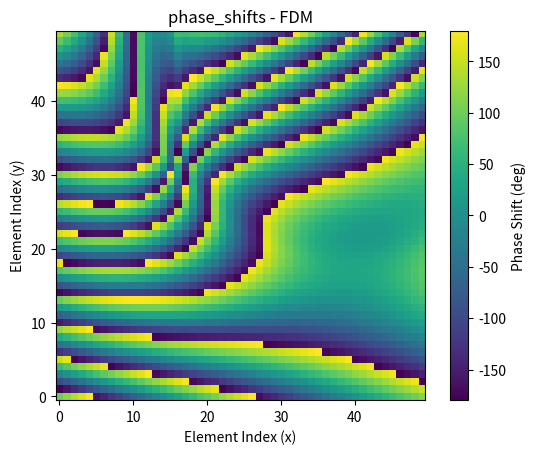
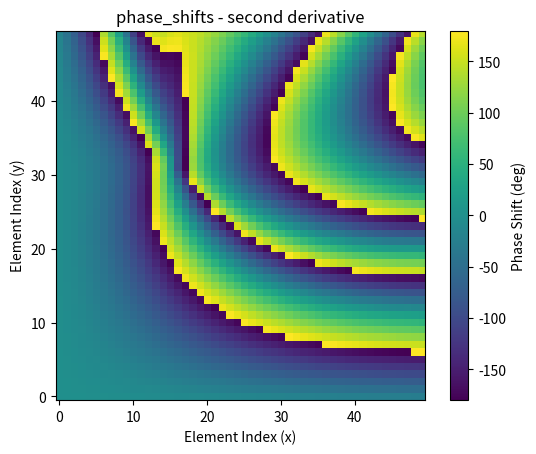
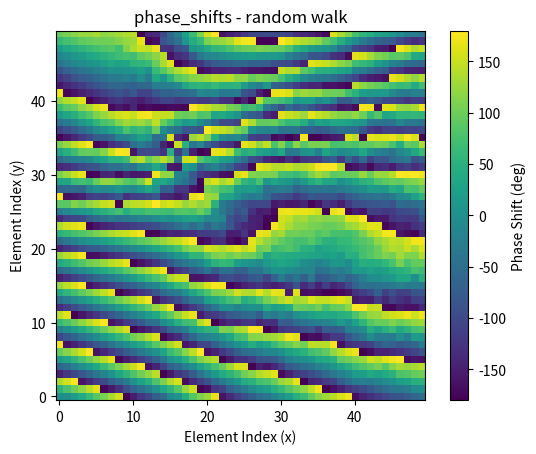

Python code for these plots, in order:
import cmath
import os

import numpy as np
import math
import matplotlib.pyplot as plt
import scipy.constants as constants
import scipy.optimize as optimize
from scipy.fft import fft2, ifft2
from tqdm import tqdm
import random


def reflection_coefficients(Z0, Z1_n):
    """Calculate reflection coefficients for given impedances."""
    return (Z1_n - Z0) / (Z1_n + Z0)


def freespace_impedance():
    epsilon_0 = constants.epsilon_0
    mu_0 = constants.mu_0
    return math.sqrt(mu_0 / epsilon_0)


def element_impedance(R, L, C, w):
    jwL = 1j * w * L
    jwC = 1j * w * C
    eq = R + 1 / jwC
    z = (jwL * eq) / (jwL + eq)
    return z


def calculate_dphi_dx_dy(transmitter, receiver, surface_size, element_size, element_spacing, wavelength, ni):
    k0 = 2 * np.pi / wavelength
    m_values, n_values = np.meshgrid(np.arange(surface_size[0]), np.arange(surface_size[1]), indexing='ij')

    x_mn = (element_size / 2) + (m_values * element_spacing) + (m_values * element_size)
    y_mn = (element_size / 2) + (n_values * element_spacing) + (n_values * element_size)
    z_mn = np.zeros_like(x_mn)

    I = np.stack((x_mn - transmitter[0], y_mn - transmitter[1], z_mn - transmitter[2]), axis=-1)
    R = np.stack((receiver[0] - x_mn, receiver[1] - y_mn, receiver[2] - z_mn), axis=-1)

    normal = np.array([0, 0, 1])

    I_norm = np.linalg.norm(I, axis=-1)
    R_norm = np.linalg.norm(R, axis=-1)

    theta_i = np.arccos(np.dot(-I, normal) / I_norm)
    theta_r = np.arccos(np.dot(R, normal) / R_norm)

    # Calculate angle between plane of incidence and projection of reflected vector onto plane perpendicular to incident vector
    I_unit = I / I_norm[..., np.newaxis]
    R_proj = R - np.sum(R * I_unit, axis=-1)[..., np.newaxis] * I_unit
    N_plane = np.cross(I, normal[np.newaxis, np.newaxis, :])
    cos_phi_r = np.sum(R_proj * N_plane, axis=-1) / (R_norm * np.linalg.norm(N_plane, axis=-1))
    sin_phi_r = np.linalg.norm(np.cross(R_proj, N_plane), axis=-1) / (R_norm * np.linalg.norm(N_plane, axis=-1))
    phi_r = np.arctan2(sin_phi_r, cos_phi_r)

    # R_proj = R.copy()
    # R_proj[:, :, 0] = 0  # Projection of R onto the YZ plane
    # R_proj_mag = np.linalg.norm(R_proj, axis=2)
    #
    # # Calculate theta_r the angle between the reflected vector and its projection onto the YZ plane
    # dot_product = np.sum(R * R_proj, axis=2)
    # theta_r = np.arccos(dot_product / (R_norm * R_proj_mag))
    #
    # # Calculate angle between the projection of reflected vector onto the YZ plane and the z-axis
    # dot_product = np.sum(R_proj * normal, axis=2)
    # phi_r = np.arccos(dot_product / R_proj_mag)

    dphi_dx = (np.sin(theta_r) - np.sin(theta_i)) * ni * k0
    dphi_dy = np.cos(theta_r) * np.sin(phi_r) * ni * k0

    return dphi_dx, dphi_dy


# Calculate the phase shift array from the phase gradient arrays (dphi_dx, dphi_dy) using Finite Difference Method
def calculate_phase_shifts_from_gradients(dphi_dx, dphi_dy, delta_x, delta_y, save_results=False):
    """
    f(x,y) = [f(x-1,y) + (df/dx * ∆x)] + [f(x,y-1) + (df/dy * ∆y)]
    """

    # Integrate along the x-axis
    phase_shifts_x_y0 = np.cumsum(dphi_dx * delta_x, axis=1)

    # Integrate along the y-axis
    phase_shifts_x0_y = np.cumsum(dphi_dy * delta_y, axis=0)

    phase_shifts = phase_shifts_x_y0 + phase_shifts_x0_y

    dphi_dx_recovered = np.gradient(phase_shifts, axis=1) / delta_x
    abs_diffdx = np.abs(dphi_dx - dphi_dx_recovered)
    maedx = np.mean(abs_diffdx)
    msedx = np.mean(abs_diffdx ** 2)
    dphi_dy_recovered = np.gradient(phase_shifts, axis=0) / delta_y
    abs_diffdy = np.abs(dphi_dy - dphi_dy_recovered)
    maedy = np.mean(abs_diffdy)
    msedy = np.mean(abs_diffdy ** 2)
    print("finite_difference_method")
    print("mae_dphi_dx", maedx)
    print("mse_dphi_dx", msedx)
    print("mae_dphi_dy", maedy)
    print("mse_dphi_dy", msedy)
    print()

    if save_results:
        results_file = open("./Results_model_v1-0-1/FunctionEstimationErrors.txt", "a")
        results_file.write("Finite Difference Method Errors:\n")
        results_file.write(f"\tmae_dphi_dx: {maedx} \n")
        results_file.write(f"\tmse_dphi_dx: {msedx} \n")
        results_file.write(f"\tmae_dphi_dy: {maedy} \n")
        results_file.write(f"\tmse_dphi_dy: {msedy} \n")
        results_file.write("\n")
        results_file.close()

    phase_shifts = np.mod(phase_shifts + np.pi, 2 * np.pi) - np.pi

    return phase_shifts


# Calculate the phase shift array from the phase gradient arrays (dphi_dx, dphi_dy)
def calculate_phase_shifts_from_gradients1(dphi_dx, dphi_dy, delta_x, delta_y, save_results=False):
    dphi2_dxdy = np.zeros(dphi_dx.shape)

    for y in range(dphi_dx.shape[0]):
        for x in range(dphi_dx.shape[1]):
            count = 0
            term1, term2, term3, term4 = 0, 0, 0, 0
            if y != dphi_dx.shape[0] - 1:
                count += 1
                term1 = (dphi_dx[y + 1, x] - dphi_dx[y, x]) / delta_y
            if y != 0:
                count += 1
                term2 = (dphi_dx[y, x] - dphi_dx[y - 1, x]) / delta_y
            if x != dphi_dy.shape[1] - 1:
                count += 1
                term3 = (dphi_dy[y, x + 1] - dphi_dy[y, x]) / delta_x
            if x != 0:
                count += 1
                term4 = (dphi_dy[y, x] - dphi_dy[y, x - 1]) / delta_x

            dphi2_dxdy[y, x] = (term1 + term2 + term3 + term4) / count

    phase_shifts = np.cumsum(np.cumsum(dphi2_dxdy * delta_y, axis=0) * delta_x, axis=1)

    dphi_dx_recovered = np.gradient(phase_shifts, axis=1) / delta_x
    abs_diffdx = np.abs(dphi_dx - dphi_dx_recovered)
    maedx = np.mean(abs_diffdx)
    msedx = np.mean(abs_diffdx ** 2)
    dphi_dy_recovered = np.gradient(phase_shifts, axis=0) / delta_y
    abs_diffdy = np.abs(dphi_dy - dphi_dy_recovered)
    maedy = np.mean(abs_diffdy)
    msedy = np.mean(abs_diffdy ** 2)
    print("averaging_method")
    print("mae_dphi_dx", maedx)
    print("mse_dphi_dx", msedx)
    print("mae_dphi_dy", maedy)
    print("mse_dphi_dy", msedy)
    print()

    if save_results:
        results_file = open("./Results_model_v1-0-1/FunctionEstimationErrors.txt", "a")
        results_file.write("Averaging Method Errors:\n")
        results_file.write(f"\tmae_dphi_dx: {maedx} \n")
        results_file.write(f"\tmse_dphi_dx: {msedx} \n")
        results_file.write(f"\tmae_dphi_dy: {maedy} \n")
        results_file.write(f"\tmse_dphi_dy: {msedy} \n")
        results_file.write("\n")
        results_file.close()

    phase_shifts = np.mod(phase_shifts + np.pi, 2 * np.pi) - np.pi

    return phase_shifts


# Calculate the phase shift array from the phase gradient arrays (dphi_dx, dphi_dy) with random walk
def calculate_phase_shifts_from_gradients2(dphi_dx, dphi_dy, delta_x, delta_y, save_results=False):
    """
    Calculates the phase_shifts from the partial derivatives dphi_dx, dphi_dy using "Random Walk Method".
    Random Walk in a loop that mase sure that all elements are visited at least 100 times.
    """
    phase_shifts = np.zeros(dphi_dx.shape)

    curr_x, curr_y = 0, 0

    visited_elements = np.zeros(dphi_dx.shape, dtype=int)
    visited_elements[curr_y, curr_x] = 100

    while np.min(visited_elements) < 100:
        new_direction = random.randint(1, 4)
        # Directions:
        #     1 = Right (-->)
        #     2 = Left (<--)
        #     3 = Down
        #     4 = Up

        if not ((new_direction == 2 and curr_x == 1 and curr_y == 0) or (
                new_direction == 4 and curr_x == 0 and curr_y == 1)):

            if new_direction == 1 and curr_x < phase_shifts.shape[1] - 1:
                # phase_shifts[curr_y, curr_x + 1] = phase_shifts[curr_y, curr_x] + delta_x * dphi_dx[curr_y, curr_x]
                if phase_shifts[curr_y, curr_x + 1] != 0:
                    phase_shifts[curr_y, curr_x + 1] = (phase_shifts[curr_y, curr_x + 1] + phase_shifts[
                        curr_y, curr_x] + delta_x * dphi_dx[curr_y, curr_x]) / 2
                else:
                    phase_shifts[curr_y, curr_x + 1] = phase_shifts[curr_y, curr_x] + delta_x * dphi_dx[
                        curr_y, curr_x]
                curr_x += 1
            elif new_direction == 2 and curr_x > 0:
                # phase_shifts[curr_y, curr_x - 1] = phase_shifts[curr_y, curr_x] - delta_x * dphi_dx[curr_y, curr_x]
                if phase_shifts[curr_y, curr_x - 1] != 0:
                    phase_shifts[curr_y, curr_x - 1] = (phase_shifts[curr_y, curr_x - 1] + phase_shifts[
                        curr_y, curr_x] - delta_x * dphi_dx[curr_y, curr_x]) / 2
                else:
                    phase_shifts[curr_y, curr_x - 1] = phase_shifts[curr_y, curr_x] - delta_x * dphi_dx[
                        curr_y, curr_x]
                curr_x -= 1
            elif new_direction == 3 and curr_y < phase_shifts.shape[0] - 1:
                # phase_shifts[curr_y + 1, curr_x] = phase_shifts[curr_y, curr_x] + delta_y * dphi_dy[curr_y, curr_x]
                if phase_shifts[curr_y + 1, curr_x] != 0:
                    phase_shifts[curr_y + 1, curr_x] = (phase_shifts[curr_y + 1, curr_x] + phase_shifts[
                        curr_y, curr_x] + delta_y * dphi_dy[curr_y, curr_x]) / 2
                else:
                    phase_shifts[curr_y + 1, curr_x] = phase_shifts[curr_y, curr_x] + delta_y * dphi_dy[
                        curr_y, curr_x]
                curr_y += 1
            elif new_direction == 4 and curr_y > 0:
                # phase_shifts[curr_y - 1, curr_x] = phase_shifts[curr_y, curr_x] - delta_y * dphi_dy[curr_y, curr_x]
                if phase_shifts[curr_y - 1, curr_x] != 0:
                    phase_shifts[curr_y - 1, curr_x] = (phase_shifts[curr_y - 1, curr_x] + phase_shifts[
                        curr_y, curr_x] - delta_y * dphi_dy[curr_y, curr_x]) / 2
                else:
                    phase_shifts[curr_y - 1, curr_x] = phase_shifts[curr_y, curr_x] - delta_y * dphi_dy[
                        curr_y, curr_x]
                curr_y -= 1
            else:
                continue
            visited_elements[curr_y, curr_x] += 1

    dphi_dx_recovered = np.gradient(phase_shifts, axis=1) / delta_x
    abs_diffdx = np.abs(dphi_dx - dphi_dx_recovered)
    maedx = np.mean(abs_diffdx)
    msedx = np.mean(abs_diffdx ** 2)
    dphi_dy_recovered = np.gradient(phase_shifts, axis=0) / delta_y
    abs_diffdy = np.abs(dphi_dy - dphi_dy_recovered)
    maedy = np.mean(abs_diffdy)
    msedy = np.mean(abs_diffdy ** 2)
    print("random_walk_method Errors")
    print("mae_dphi_dx", maedx)
    print("mse_dphi_dx", msedx)
    print("mae_dphi_dy", maedy)
    print("mse_dphi_dy", msedy)
    print()

    print("Minimum Element visited:", np.min(visited_elements))
    print("Maximum Element visited:", np.max(visited_elements))
    print("Average number of times each element is visited", np.average(visited_elements))
    print("Standard Deviation between the number of visits for each element", np.round(np.std(visited_elements), 2))

    if save_results:
        results_file = open("./Results_model_v1-0-1/FunctionEstimationErrors.txt", "a")
        results_file.write("Random Walk Method:\n")
        results_file.write(f"\tmae_dphi_dx: {maedx} \n")
        results_file.write(f"\tmse_dphi_dx: {msedx} \n")
        results_file.write(f"\tmae_dphi_dy: {maedy} \n")
        results_file.write(f"\tmse_dphi_dy: {msedy} \n")
        results_file.write("\n")
        results_file.close()

    phase_shifts = np.mod(phase_shifts + np.pi, 2 * np.pi) - np.pi

    return phase_shifts


# Calculate the phase shift array from the phase gradient arrays (dphi_dx, dphi_dy) with random walk
def calculate_phase_shifts_from_gradients22(dphi_dx, dphi_dy, delta_x, delta_y, save_results=False):
    """
    Calculates the phase_shifts from the partial derivatives dphi_dx, dphi_dy using "Random Walk Method".
    Random Walk in a loop that make sure that all elements are visited then repeat this process n times.
    """
    phase_shifts = np.zeros(dphi_dx.shape)

    for _ in tqdm(range(100)):
        curr_x, curr_y = 0, 0

        visited = np.zeros(dphi_dx.shape, dtype=bool)
        visited[curr_y, curr_x] = True

        while not np.all(visited):
            new_direction = random.randint(1, 4)
            # Directions:
            #     1 = Right (-->)
            #     2 = Left (<--)
            #     3 = Down
            #     4 = Up

            if not ((new_direction == 2 and curr_x == 1 and curr_y == 0) or (
                    new_direction == 4 and curr_x == 0 and curr_y == 1)):

                if new_direction == 1 and curr_x < phase_shifts.shape[1] - 1:
                    # phase_shifts[curr_y, curr_x + 1] = phase_shifts[curr_y, curr_x] + delta_x * dphi_dx[curr_y, curr_x]
                    if phase_shifts[curr_y, curr_x + 1] != 0:
                        phase_shifts[curr_y, curr_x + 1] = (phase_shifts[curr_y, curr_x + 1] + phase_shifts[
                            curr_y, curr_x] + delta_x * dphi_dx[curr_y, curr_x]) / 2
                    else:
                        phase_shifts[curr_y, curr_x + 1] = phase_shifts[curr_y, curr_x] + delta_x * dphi_dx[
                            curr_y, curr_x]
                    curr_x += 1
                elif new_direction == 2 and curr_x > 0:
                    # phase_shifts[curr_y, curr_x - 1] = phase_shifts[curr_y, curr_x] - delta_x * dphi_dx[curr_y, curr_x]
                    if phase_shifts[curr_y, curr_x - 1] != 0:
                        phase_shifts[curr_y, curr_x - 1] = (phase_shifts[curr_y, curr_x - 1] + phase_shifts[
                            curr_y, curr_x] - delta_x * dphi_dx[curr_y, curr_x]) / 2
                    else:
                        phase_shifts[curr_y, curr_x - 1] = phase_shifts[curr_y, curr_x] - delta_x * dphi_dx[
                            curr_y, curr_x]
                    curr_x -= 1
                elif new_direction == 3 and curr_y < phase_shifts.shape[0] - 1:
                    # phase_shifts[curr_y + 1, curr_x] = phase_shifts[curr_y, curr_x] + delta_y * dphi_dy[curr_y, curr_x]
                    if phase_shifts[curr_y + 1, curr_x] != 0:
                        phase_shifts[curr_y + 1, curr_x] = (phase_shifts[curr_y + 1, curr_x] + phase_shifts[
                            curr_y, curr_x] + delta_y * dphi_dy[curr_y, curr_x]) / 2
                    else:
                        phase_shifts[curr_y + 1, curr_x] = phase_shifts[curr_y, curr_x] + delta_y * dphi_dy[
                            curr_y, curr_x]
                    curr_y += 1
                elif new_direction == 4 and curr_y > 0:
                    # phase_shifts[curr_y - 1, curr_x] = phase_shifts[curr_y, curr_x] - delta_y * dphi_dy[curr_y, curr_x]
                    if phase_shifts[curr_y - 1, curr_x] != 0:
                        phase_shifts[curr_y - 1, curr_x] = (phase_shifts[curr_y - 1, curr_x] + phase_shifts[
                            curr_y, curr_x] - delta_y * dphi_dy[curr_y, curr_x]) / 2
                    else:
                        phase_shifts[curr_y - 1, curr_x] = phase_shifts[curr_y, curr_x] - delta_y * dphi_dy[
                            curr_y, curr_x]
                    curr_y -= 1
                else:
                    continue

                if not visited[curr_y, curr_x]:
                    visited[curr_y, curr_x] = True

    dphi_dx_recovered = np.gradient(phase_shifts, axis=1) / delta_x
    abs_diffdx = np.abs(dphi_dx - dphi_dx_recovered)
    maedx = np.mean(abs_diffdx)
    msedx = np.mean(abs_diffdx ** 2)
    dphi_dy_recovered = np.gradient(phase_shifts, axis=0) / delta_y
    abs_diffdy = np.abs(dphi_dy - dphi_dy_recovered)
    maedy = np.mean(abs_diffdy)
    msedy = np.mean(abs_diffdy ** 2)
    print("random_walk_method Errors")
    print("mae_dphi_dx", maedx)
    print("mse_dphi_dx", msedx)
    print("mae_dphi_dy", maedy)
    print("mse_dphi_dy", msedy)
    print()

    if save_results:
        results_file = open("./Results_model_v1-0-1/FunctionEstimationErrors.txt", "a")
        results_file.write("Random Walk Method:\n")
        results_file.write(f"\tmae_dphi_dx: {maedx} \n")
        results_file.write(f"\tmse_dphi_dx: {msedx} \n")
        results_file.write(f"\tmae_dphi_dy: {maedy} \n")
        results_file.write(f"\tmse_dphi_dy: {msedy} \n")
        results_file.write("\n")
        results_file.close()

    phase_shifts = np.mod(phase_shifts + np.pi, 2 * np.pi) - np.pi

    return phase_shifts


def fft_poisson_solver(dphi_dx, dphi_dy, delta_x, delta_y):
    # Compute the Laplacian from the partial derivatives
    laplacian = (np.gradient(dphi_dx, delta_y, axis=0) + np.gradient(dphi_dy, delta_x, axis=1))

    # Perform 2D FFT on the Laplacian
    laplacian_fft = fft2(laplacian)

    # Compute the frequency components
    k_y, k_x = np.mgrid[0:dphi_dx.shape[0], 0:dphi_dx.shape[1]]
    k_y = k_y / dphi_dx.shape[0]
    k_x = k_x / dphi_dx.shape[1]
    k_y[k_y > 0.5] -= 1
    k_x[k_x > 0.5] -= 1
    k_y *= 2 * np.pi / delta_y
    k_x *= 2 * np.pi / delta_x

    # Divide by the frequency components' squares (excluding the zero-frequency component)
    k2 = k_x ** 2 + k_y ** 2
    k2[0, 0] = 1  # Avoid division by zero
    phase_shifts_fft = laplacian_fft / k2
    phase_shifts_fft[0, 0] = 0  # Set zero-frequency component to zero

    # Perform inverse 2D FFT to obtain the phase shift function
    phase_shifts = np.real(ifft2(phase_shifts_fft))

    dphi_dx_recovered = np.gradient(phase_shifts, axis=1) / delta_x
    abs_diffdx = np.abs(dphi_dx - dphi_dx_recovered)
    maedx = np.mean(abs_diffdx)
    msedx = np.mean(abs_diffdx ** 2)
    dphi_dy_recovered = np.gradient(phase_shifts, axis=0) / delta_y
    abs_diffdy = np.abs(dphi_dy - dphi_dy_recovered)
    maedy = np.mean(abs_diffdy)
    msedy = np.mean(abs_diffdy ** 2)
    print("fft_poisson_solver_method")
    print("mae_dphi_dx", maedx)
    print("mse_dphi_dx", msedx)
    print("mae_dphi_dy", maedy)
    print("mse_dphi_dy", msedy)
    print()

    phase_shifts = np.mod(phase_shifts + np.pi, 2 * np.pi) - np.pi

    return phase_shifts


def show_phase_shift_plots(phase_shifts, title, save_plot=False):
    plt.figure()
    plt.imshow(phase_shifts, cmap='viridis', origin='lower')
    plt.colorbar(label='Phase Shift (deg)')
    plt.title(title)
    plt.xlabel('Element Index (x)')
    plt.ylabel('Element Index (y)')
    if save_plot:
        plt.savefig(f"./Results_model_v1-0-1/{title}.png")


def draw_incident_reflected_wave(transmitter, receiver, surface_size, element_size, element_spacing, phi_matrix):
    phi_matrix_deg = np.rad2deg(phi_matrix)

    fig = plt.figure()
    ax = fig.add_subplot(111, projection='3d')

    # Draw transmitter and receiver
    ax.scatter(*transmitter, color='red', label='Transmitter')
    ax.scatter(*receiver, color='blue', label='Receiver')
    # Add text labels
    ax.text(transmitter[0], transmitter[1], transmitter[2], 'Transmitter', fontsize=10, color='red')
    ax.text(receiver[0], receiver[1], receiver[2], 'Receiver', fontsize=10, color='blue')

    # Calculate the middle of the surface
    surface_middle = np.array([
        ((surface_size[1] * element_size) + ((surface_size[0] - 1) * element_spacing)) / 2,
        ((surface_size[0] * element_size) + ((surface_size[0] - 1) * element_spacing)) / 2,
        0
    ])

    # Create a colormap
    cmap = plt.get_cmap('viridis')

    # Draw IRS elements
    IRS_elements = []
    for i in range(surface_size[0]):
        for j in range(surface_size[1]):
            # element = np.array([j * element_size, i * element_size, 0])
            element = np.array(
                [(element_size / 2) + (j * element_spacing) + (j * element_size),
                 (element_size / 2) + (i * element_spacing) + (i * element_size), 0])
            IRS_elements.append(element)

            # Get the color from the phi_matrix
            color = cmap(phi_matrix_deg[i, j])
            ax.scatter(*element, color=color, marker='s')

    # Draw incident wave
    incident_wave = np.linspace(transmitter, surface_middle, 100)
    ax.plot(incident_wave[:, 0], incident_wave[:, 1], incident_wave[:, 2], 'r--', label='Incident Wave')

    # Draw reflected wave
    reflected_wave = np.linspace(surface_middle, receiver, 100)
    ax.plot(reflected_wave[:, 0], reflected_wave[:, 1], reflected_wave[:, 2], 'b--', label='Reflected Wave')

    # Draw normal vector to the surface
    normal_start = surface_middle
    normal_end = surface_middle + np.array([0, 0, max(transmitter[2], receiver[2])])
    ax.plot([normal_start[0], normal_end[0]], [normal_start[1], normal_end[1]], [normal_start[2], normal_end[2]], 'k-',
            label='Normal Vector')

    # Set axis labels and plot limits
    ax.set_xlabel('X-axis')
    ax.set_ylabel('Y-axis')
    ax.set_zlabel('Z-axis')

    # Set x-axis limits
    # ax.set_xlim(-0.05, 0.5)
    # ax.set_ylim(-0.1, 0.5)
    # ax.set_zlim(0, 1)

    # Set legend
    ax.legend()

    # plt.show()


def main():
    save_results = False
    # Parameters
    transmitter = np.array([1, 0.5, 10.5])  # Position of the transmitter
    receiver = np.array([1.5, 1.2, 5.5])  # Position of the receiver
    ni = 1  # Refractive index
    frequency = 2.4e9  # Frequency in Hz
    c = 3e8  # Speed of light in m/s
    wavelength = c / frequency  # Calculate wavelength
    surface_size = (50, 50)  # Metasurface dimensions (M, N)
    element_size = wavelength / 8
    element_spacing = wavelength / 8  # Element spacing in x and y

    surface_height = (surface_size[0] * element_size) + ((surface_size[0] - 1) * element_spacing)
    surface_width = (surface_size[1] * element_size) + ((surface_size[0] - 1) * element_spacing)
    surface_area = surface_height * surface_width
    print(f"Surface Height: {round(surface_height, 2)} m")
    print(f"Surface Width: {round(surface_width, 2)} m")
    print(f"Surface Area: {round(surface_area, 2)} m²")

    # calculate the phase shift needed
    dphi_dx, dphi_dy = calculate_dphi_dx_dy(transmitter, receiver, surface_size, element_size, element_spacing,
                                            wavelength, ni)

    if save_results:
        results_file = open("./Results_model_v1-0-1/FunctionEstimationErrors.txt", "w")
        results_file.close()

    delta = element_size + element_spacing
    phase_shifts = calculate_phase_shifts_from_gradients(dphi_dx, dphi_dy, delta, delta, save_results=save_results)
    phase_shifts1 = calculate_phase_shifts_from_gradients1(dphi_dx, dphi_dy, delta, delta, save_results=save_results)
    phase_shifts2 = calculate_phase_shifts_from_gradients2(dphi_dx, dphi_dy, delta, delta, save_results=save_results)
    # phase_shifts3 = fft_poisson_solver(dphi_dx, dphi_dy, delta, delta)

    show_phase_shift_plots(np.degrees(phase_shifts), "phase_shifts - FDM", save_plot=save_results)
    show_phase_shift_plots(np.degrees(phase_shifts1), "phase_shifts - second derivative", save_plot=save_results)
    show_phase_shift_plots(np.degrees(phase_shifts2), "phase_shifts - random walk", save_plot=save_results)
    # show_phase_shift_plots(np.degrees(phase_shifts3))

    if save_results:
        results_directory = "./Results_model_v1-0-1/"
        # os.makedirs(results_directory)

        results_file = open(os.path.join(results_directory, "results.txt"), "w")
        results_file.write(f"Incident Signal Wavelength: {round(wavelength, 3)} m\n")
        results_file.write(f"Surface Number of Elements: {surface_size}\n")
        results_file.write(f"Surface Elements Sizes: {round(element_size, 3)} m\n")
        results_file.write(f"Surface Elements spacings: {round(element_spacing, 3)} m\n")
        results_file.write(f"Surface Height: {round(surface_height, 2)} m\n")
        results_file.write(f"Surface Width: {round(surface_width, 2)} m\n")
        results_file.write(f"Surface Area: {round(surface_area, 2)} m²\n")
        results_file.close()

        np.savetxt(os.path.join(results_directory, "phase_shifts - FDM (in degrees).csv"), np.degrees(phase_shifts),
                   delimiter=",")
        np.savetxt(os.path.join(results_directory, "phase_shifts - second derivative (in degrees).csv"),
                   np.degrees(phase_shifts1), delimiter=",")
        np.savetxt(os.path.join(results_directory, "phase_shifts - random walk (in degrees).csv"),
                   np.degrees(phase_shifts2), delimiter=",")

    # draw_incident_reflected_wave(transmitter, receiver, surface_size, element_size, element_spacing, phase_shifts)
    plt.show()


if __name__ == "__main__":
    main()
